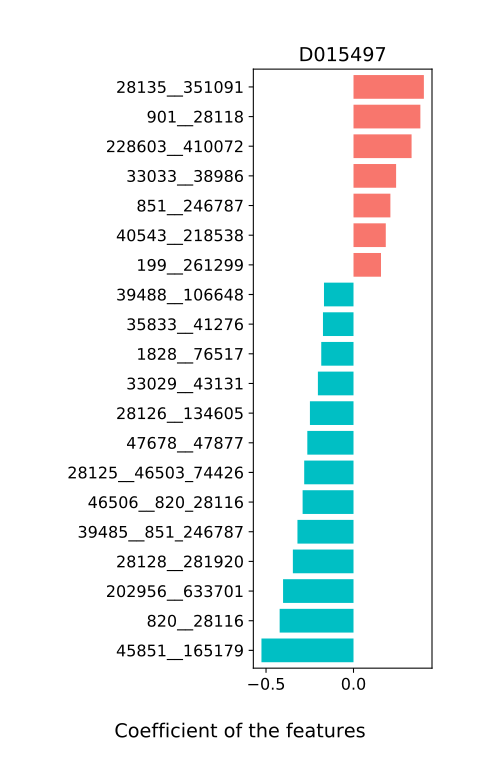

Values plotted in this chart, from the file beside it:
, D015497
28125__46503_74426, -0.2818
1828__76517, -0.1843
28127__36874, -0.1441
204516__29524_386414, 8.926526992432706e-06
187327__1755626, -0.01147
39485__851_246787, -0.3204
28126__134605, -0.2491
817__242750, 0.0131
40543__218538, 0.1845
40214__310297_397865, 0.0
33031__28128_281920, -0.03007
33033__38986, 0.2435
199__261299, 0.1571
28124__338188, 0.06046
33043__40681, -0.01583
187101__701529, 0.02056
35833__41276, -0.1746
33037__82135, -0.0227
2051__29348, 0.1411
301301__626947, 0.08797
52226__186651, 0.01872
39778__341225, 0.01959
907__673862, 0.07442
856__1512, -0.00736
239935__341694, 0.0
33029__43131, -0.2035
40518__328814, 0.06768
840__1535, -0.1078
39497__589436, 0.0
310297__397865, -0.0926
371601__1827099, 0.02969
317__47678_47877, 0.0
901__28118, 0.3822
202956__633701, -0.4026
1735__28111, 0.1258
46506__820_28116, -0.2909
905__228603_410072, 0.0
29375__45851_165179, 0.02875
29524__386414, -0.08769
39488__106648, -0.1688
46503__74426, -0.1409
28128__281920, -0.3466
827__40324, -0.08942
851__246787, 0.2108
44749__28135_351091, -0.02942
47678__47877, -0.264
45851__165179, -0.5261
228603__410072, 0.3319
28135__351091, 0.4022
820__28116, -0.4221
